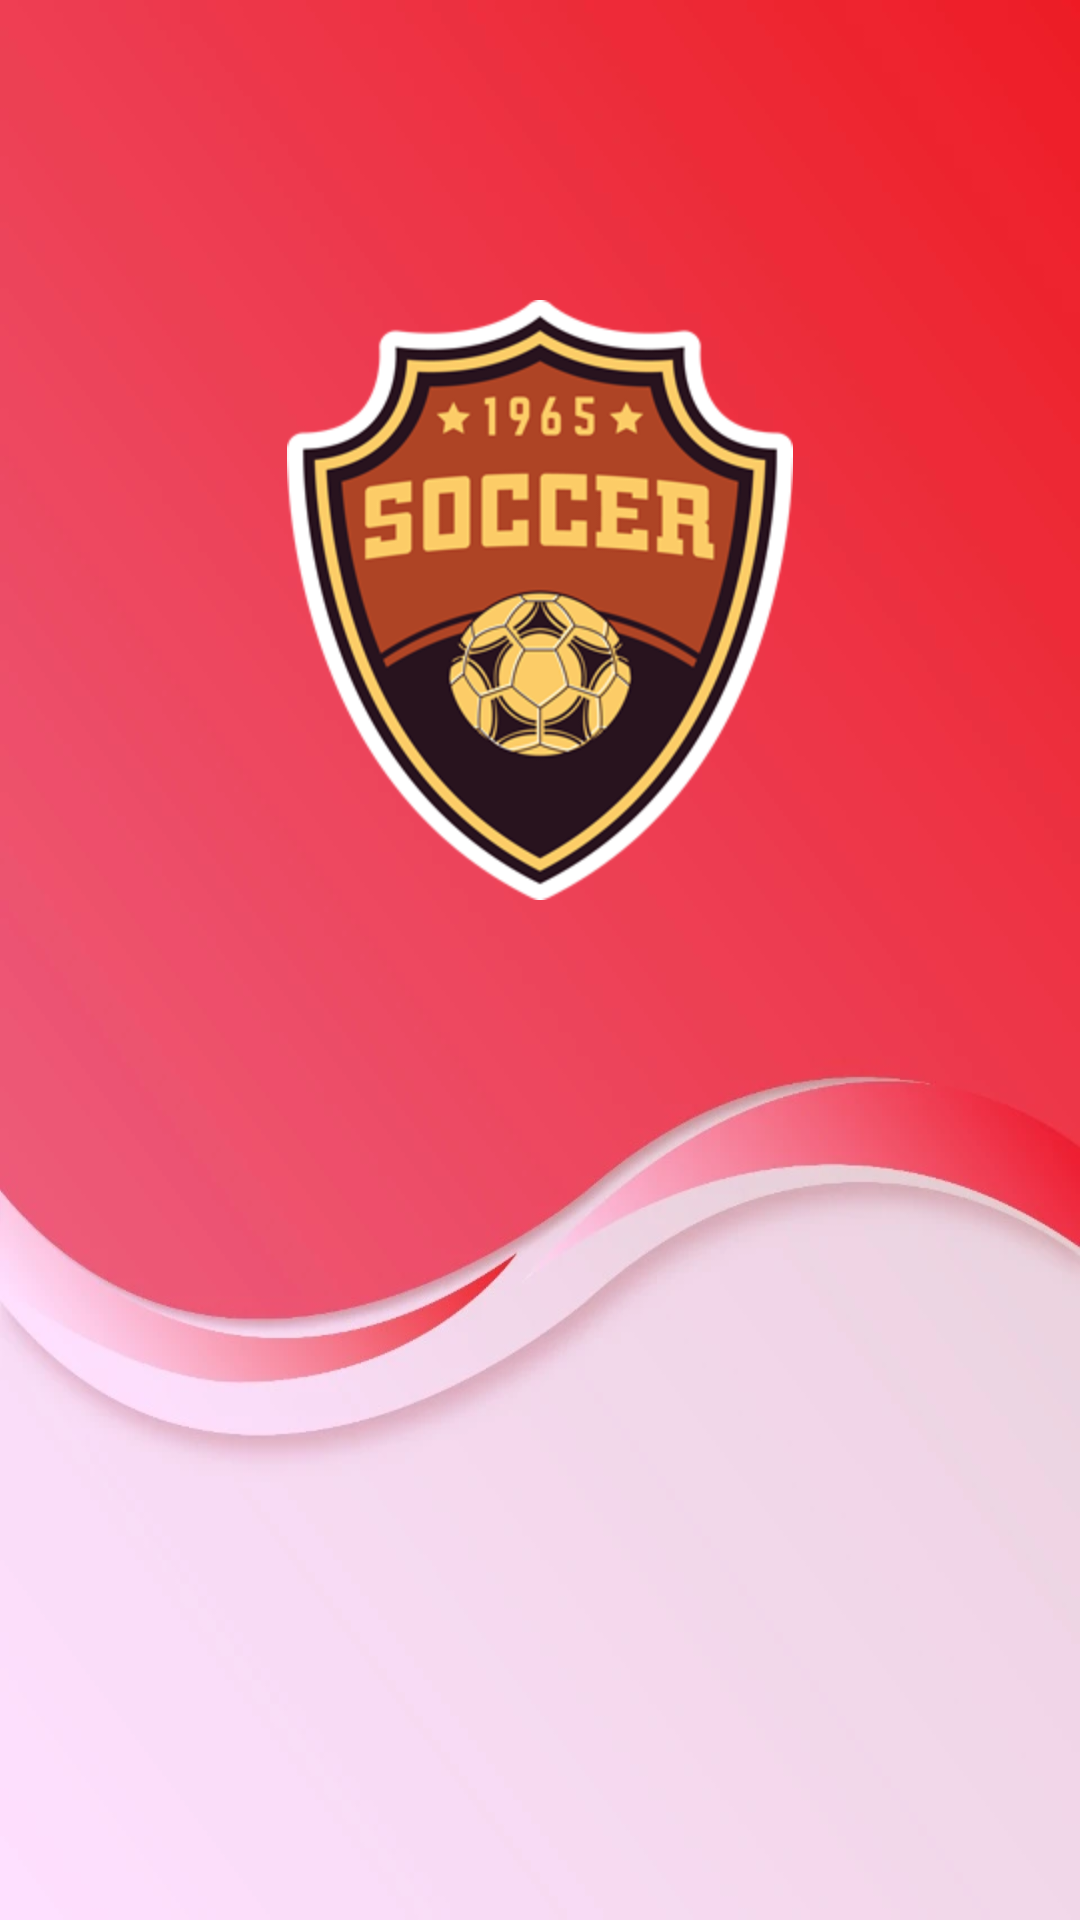

This screen was rendered from an Android layout file. Write that file and the resources it references.
<!-- AndroidManifest.xml: activity theme Theme.AppCompat.Light.NoActionBar -->
<!-- res/layout/activity_splash_screen.xml -->
<?xml version="1.0" encoding="utf-8"?>
<androidx.constraintlayout.widget.ConstraintLayout
    xmlns:android="http://schemas.android.com/apk/res/android"
    xmlns:app="http://schemas.android.com/apk/res-auto"
    xmlns:tools="http://schemas.android.com/tools"
    android:layout_width="match_parent"
    android:layout_height="match_parent"
    tools:context=".SplashScreenActivity"
    android:background="@drawable/background"
    >
    <ImageView
        android:id="@+id/img"
        android:layout_width="200dp"
        android:layout_height="200dp"
        android:layout_marginTop="100dp"
        android:src="@drawable/tri"


        app:layout_constraintEnd_toEndOf="parent"
        app:layout_constraintStart_toStartOf="parent"
        app:layout_constraintTop_toTopOf="parent"
        android:contentDescription="@string/logotipo" />




</androidx.constraintlayout.widget.ConstraintLayout>
<!-- resources referenced by this layout -->
<resources>
  <!-- drawable background: png bitmap (drawable, 191043 bytes) -->
  <!-- drawable tri: png bitmap (drawable, 52417 bytes) -->
  <string name="logotipo">logotipo</string>
</resources>
